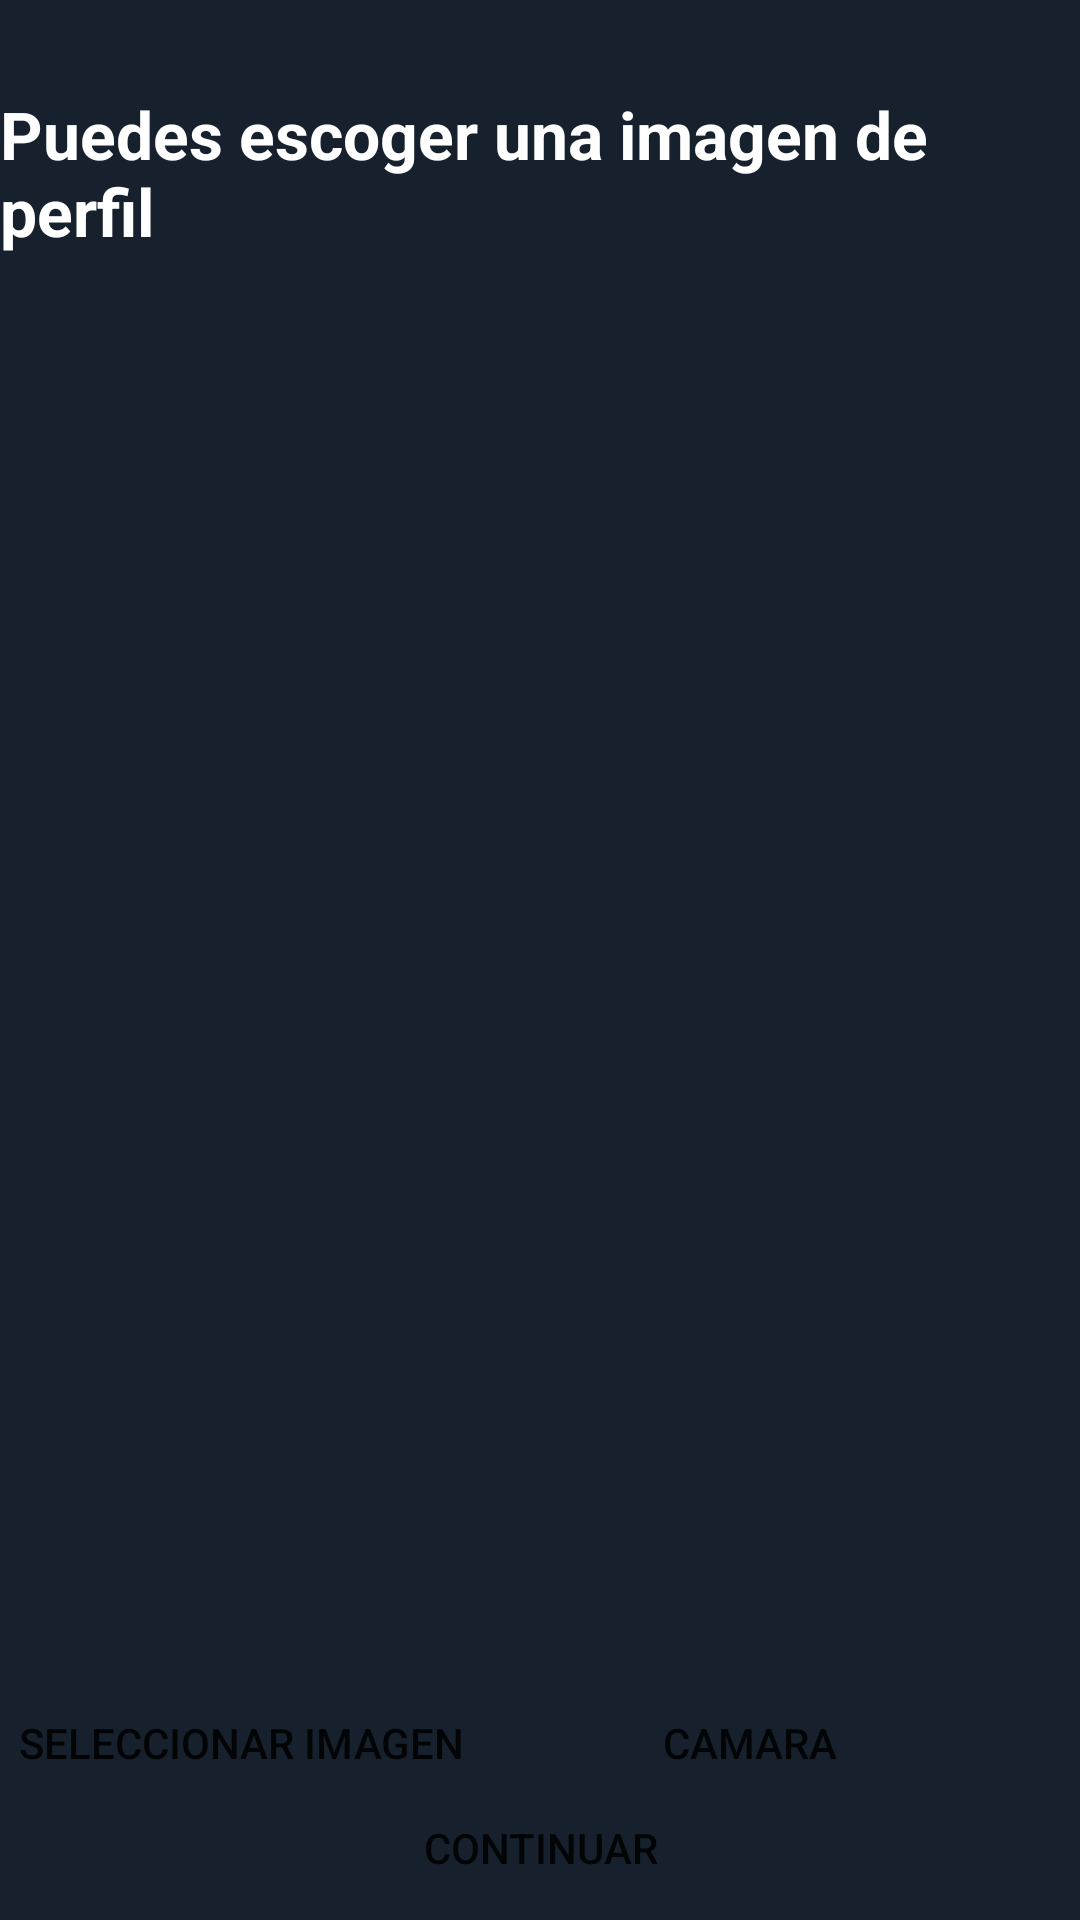

Here is an Android app screen rendered from its layout file. Give the layout XML and the strings, colors and styles it references.
<!-- AndroidManifest.xml: application theme Theme.SportsLink -->
<!-- res/layout/activity_sign_up_parte2.xml -->
<?xml version="1.0" encoding="utf-8"?>
<androidx.constraintlayout.widget.ConstraintLayout xmlns:android="http://schemas.android.com/apk/res/android"
    xmlns:app="http://schemas.android.com/apk/res-auto"
    xmlns:tools="http://schemas.android.com/tools"
    android:layout_width="match_parent"
    android:layout_height="match_parent"
    android:background="@color/blackBackground"
    tools:context=".controlador.SignUpParte2Activity">

    <ImageView
        android:id="@+id/imagen"
        android:layout_width="329dp"
        android:layout_height="403dp"

        app:layout_constraintBottom_toBottomOf="parent"
        app:layout_constraintEnd_toEndOf="parent"
        app:layout_constraintStart_toStartOf="parent"
        app:layout_constraintTop_toTopOf="parent" />

    <Button
        android:id="@+id/camara"
        android:layout_width="180dp"
        android:layout_height="wrap_content"
        android:layout_marginEnd="20dp"
        android:text="Camara"
        app:layout_constraintBottom_toBottomOf="parent"
        app:layout_constraintEnd_toEndOf="parent"
        app:layout_constraintTop_toBottomOf="@+id/imagen"
        android:background="@drawable/roundcorner"/>

    <Button
        android:id="@+id/selectImagen"
        android:layout_width="180dp"
        android:layout_height="wrap_content"
        android:text="Seleccionar imagen"
        app:layout_constraintBottom_toBottomOf="parent"
        app:layout_constraintEnd_toStartOf="@+id/camara"
        app:layout_constraintStart_toStartOf="parent"
        app:layout_constraintTop_toBottomOf="@+id/imagen"
        android:background="@drawable/roundcorner"/>

    <Button
        android:id="@+id/continuar"
        android:layout_width="wrap_content"
        android:layout_height="wrap_content"
        android:text="Continuar"
        app:layout_constraintBottom_toBottomOf="parent"
        app:layout_constraintEnd_toEndOf="parent"
        app:layout_constraintStart_toStartOf="parent"
        android:background="@drawable/roundcorner"/>

    <TextView
        android:id="@+id/textView"
        android:layout_width="wrap_content"
        android:layout_height="wrap_content"
        android:layout_marginTop="30dp"
        android:text="Puedes escoger una imagen de perfil"
        app:layout_constraintEnd_toEndOf="parent"
        app:layout_constraintStart_toStartOf="parent"
        app:layout_constraintTop_toTopOf="parent"
        android:textSize="22dp"
        android:textStyle="bold"
        android:textColor="@color/white"/>

</androidx.constraintlayout.widget.ConstraintLayout>
<!-- resources referenced by this layout -->
<resources>
  <color name="blackBackground">#17212d</color>
  <color name="white">#FFFFFFFF</color>
  <!-- drawable roundcorner (drawable) -->
  <?xml version="1.0" encoding="utf-8"?>
  <shape xmlns:android="http://schemas.android.com/apk/res/android"
      android:shape="rectangle" android:padding="10dp">
      <solid />
      <corners
          android:bottomRightRadius="20dp"
          android:bottomLeftRadius="20dp"
          android:topLeftRadius="20dp"
          android:topRightRadius="20dp"/>
  </shape>
  <style name="Theme.SportsLink" parent="Theme.MaterialComponents.DayNight.DarkActionBar">
          
          <item name="colorPrimary">@color/blackBackground3</item>
          <item name="colorPrimaryVariant">@color/blackBackground</item>
          <item name="colorOnPrimary">@color/white</item>
          
          <item name="colorSecondary">@color/teal_200</item>
          <item name="colorSecondaryVariant">@color/teal_700</item>
          <item name="colorOnSecondary">@color/black</item>
          
          <item name="android:statusBarColor" tools:targetApi="l">?attr/colorPrimaryVariant</item>
          
      </style>
  <color name="blackBackground3">#243447</color>
  <color name="teal_200">#FF03DAC5</color>
  <color name="teal_700">#FF018786</color>
  <color name="black">#FF000000</color>
</resources>
